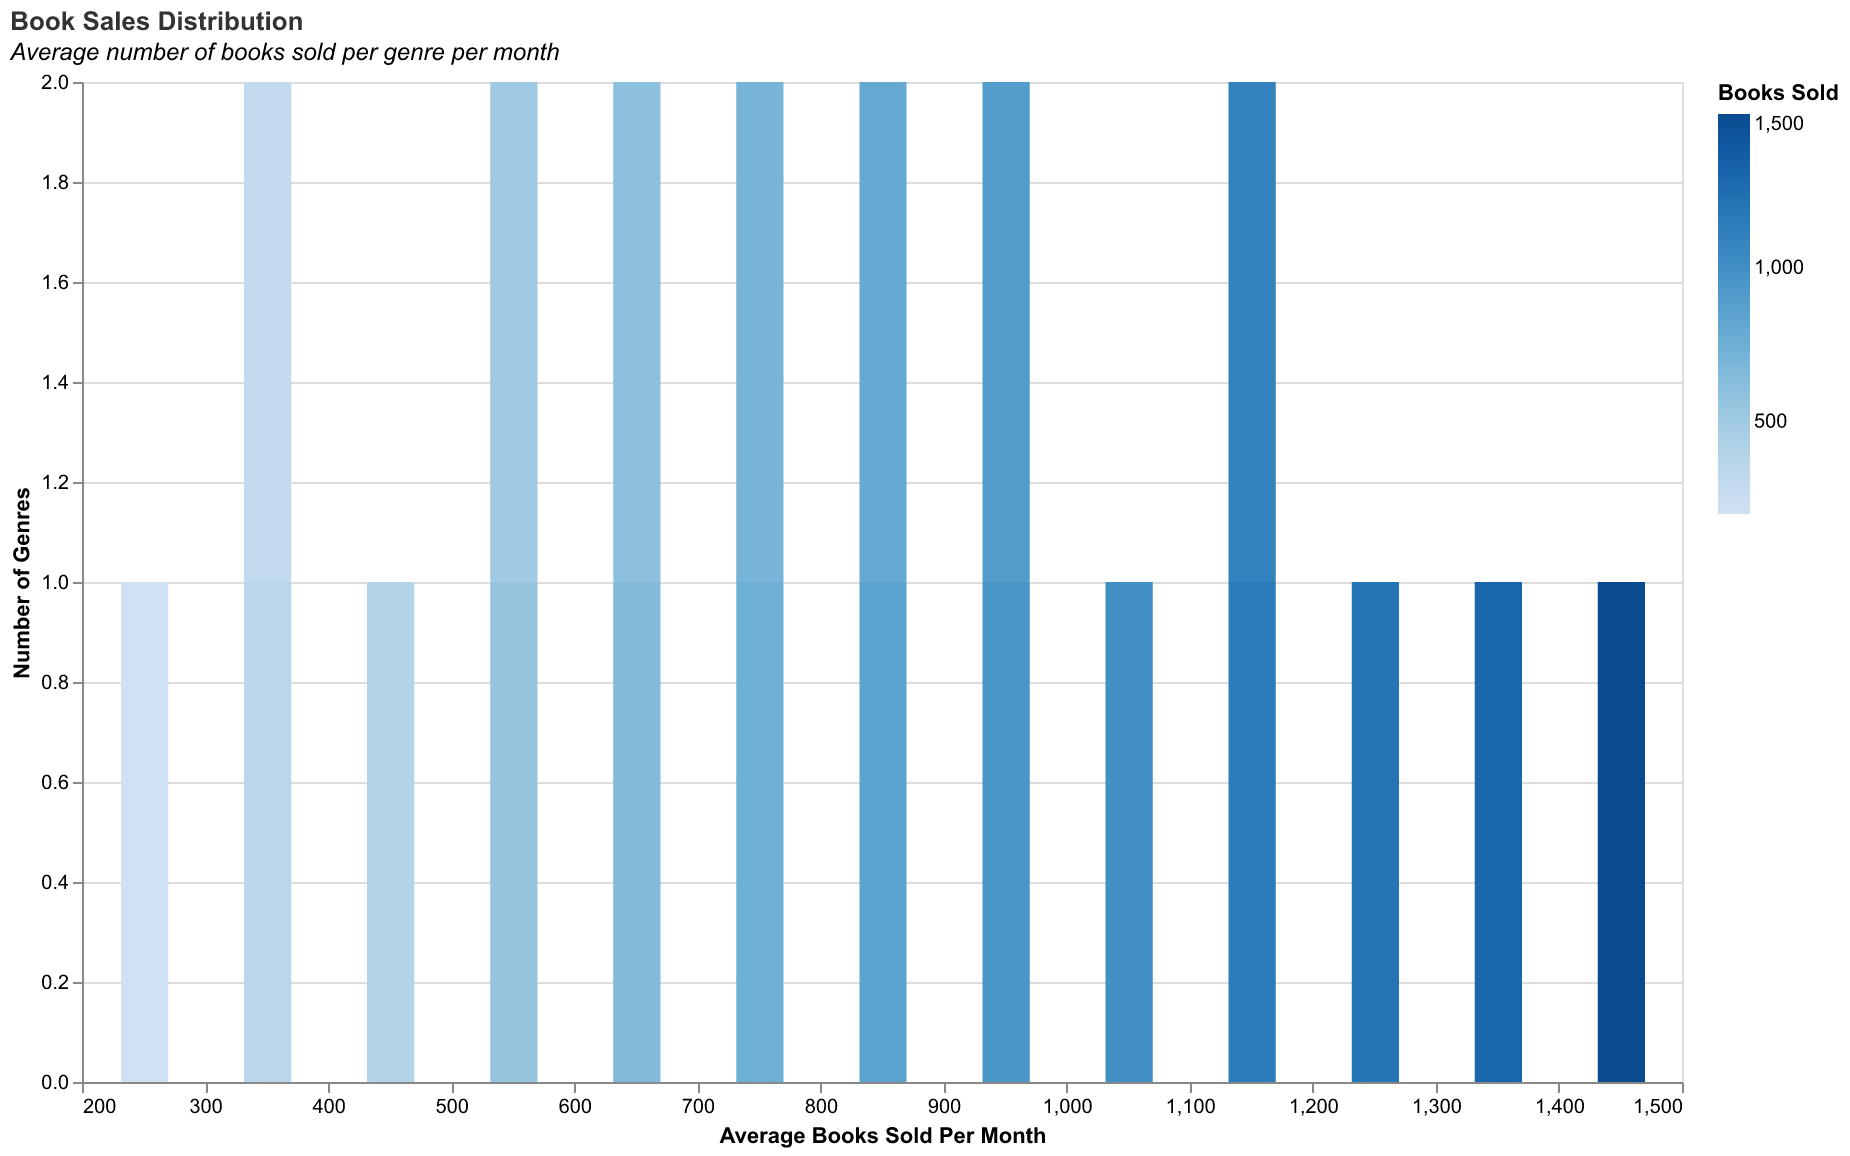

Source data for this figure (header and first rows):
Genre, Books Sold
Fiction, 1500
Non-Fiction, 1200
Mystery, 800
Romance, 900
Sci-Fi, 1100
Fantasy, 1300
Biography, 700
Self-Help, 600
History, 500
Philosophy, 400
Travel, 300
Science, 1000
Health, 950
Cooking, 750
Art, 650
Education, 850
Poetry, 200
Graphic Novels, 550
Business, 1150
Religion, 350
